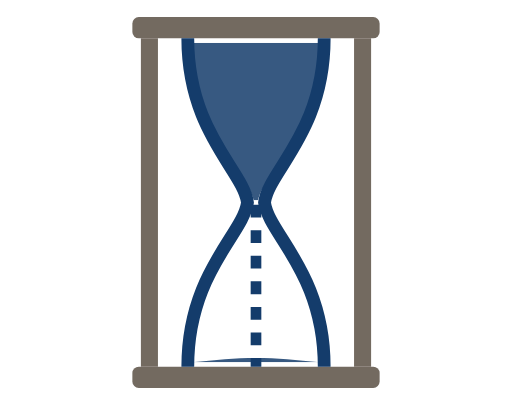
t = 0.00 s
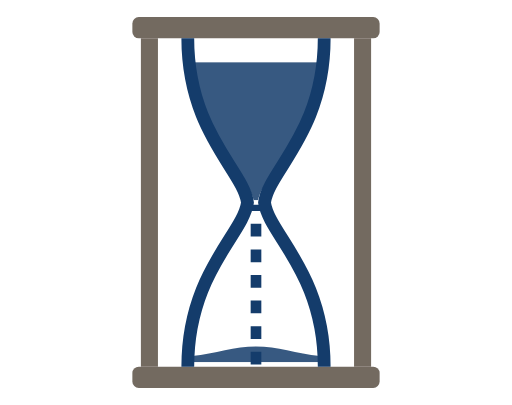
t = 1.13 s
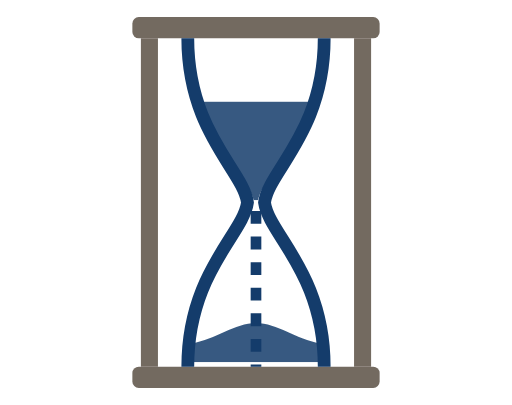
t = 3.38 s
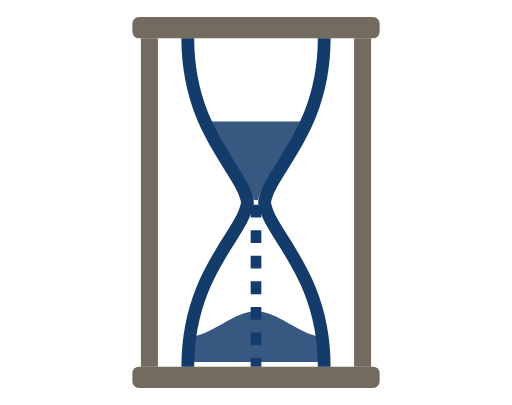
t = 4.50 s
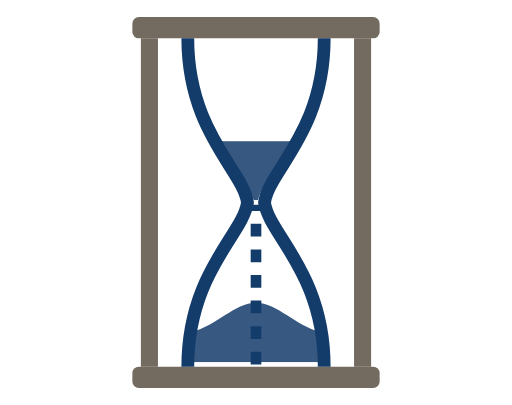
t = 5.63 s
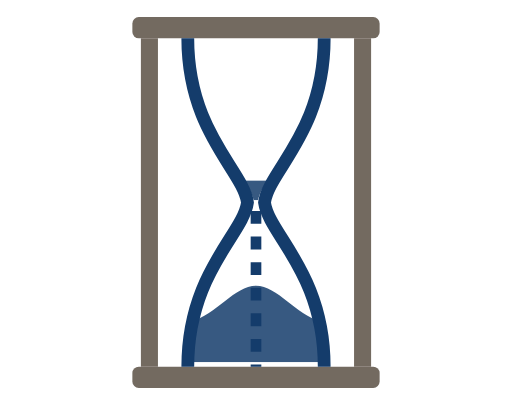
t = 7.88 s

The animated SVG that drew these frames (rendered in a browser with its animation timeline set to each time). Animation: 4 SMIL elements (animate=4); one cycle of 9.00 s, repeats indefinitely.

<svg width="240" height="190" viewBox="0 0 240 190" xmlns="http://www.w3.org/2000/svg">
<!-- Line's bulbs sit at x=88/152 rather than the 86/154 the other sets use, so
     the clips are drawn one unit tighter to stay inside the 3-wide outline. -->
<defs>
  <clipPath id="t13-h-up"><path d="M90 20 L150 20 C150 62 124 80 121 94 L119 94 C116 80 90 62 90 20 Z"/></clipPath>
  <clipPath id="t13-h-lo"><path d="M119 96 C116 110 90 128 90 170 L150 170 C150 128 124 110 121 96 Z"/></clipPath>
</defs>
<line x1="70" y1="18" x2="70" y2="172" stroke="#736A60" stroke-width="8"/>
<line x1="170" y1="18" x2="170" y2="172" stroke="#736A60" stroke-width="8"/>
<rect x="62" y="8" width="116" height="10" rx="3" fill="#736A60"/>
<rect x="62" y="172" width="116" height="10" rx="3" fill="#736A60"/>
<g clip-path="url(#t13-h-up)">
  <rect x="88" y="20" width="64" height="76" fill="#143C6B" fill-opacity="0.85">
    <animate attributeName="y" values="20;94" dur="9s" repeatCount="indefinite"/>
    <animate attributeName="height" values="76;0" dur="9s" repeatCount="indefinite"/>
  </rect>
</g>
<line x1="120" y1="96" x2="120" y2="172" stroke="#143C6B" stroke-width="5" stroke-dasharray="6 6">
  <animate attributeName="stroke-dashoffset" values="24;0" dur="0.6s" repeatCount="indefinite"/>
</line>
<g clip-path="url(#t13-h-lo)">
  <path d="M90 172 L150 172 L150 170 C139 169 130 168 120 168 C110 168 101 169 90 170 Z" fill="#143C6B" fill-opacity="0.85">
    <animate attributeName="d" values="M90 172 L150 172 L150 170 C139 169 130 168 120 168 C110 168 101 169 90 170 Z;M90 172 L150 172 L150 158 C139 156 130 146 120 146 C110 146 101 156 90 158 Z;M90 172 L150 172 L150 148 C139 145 130 130 120 130 C110 130 101 145 90 148 Z" dur="9s" repeatCount="indefinite"/>
  </path>
</g>
<path d="M88 18 C88 62 114 80 116 95 C114 110 88 128 88 172" stroke="#143C6B" stroke-width="6" fill="none"/>
<path d="M152 18 C152 62 126 80 124 95 C126 110 152 128 152 172" stroke="#143C6B" stroke-width="6" fill="none"/>
</svg>
